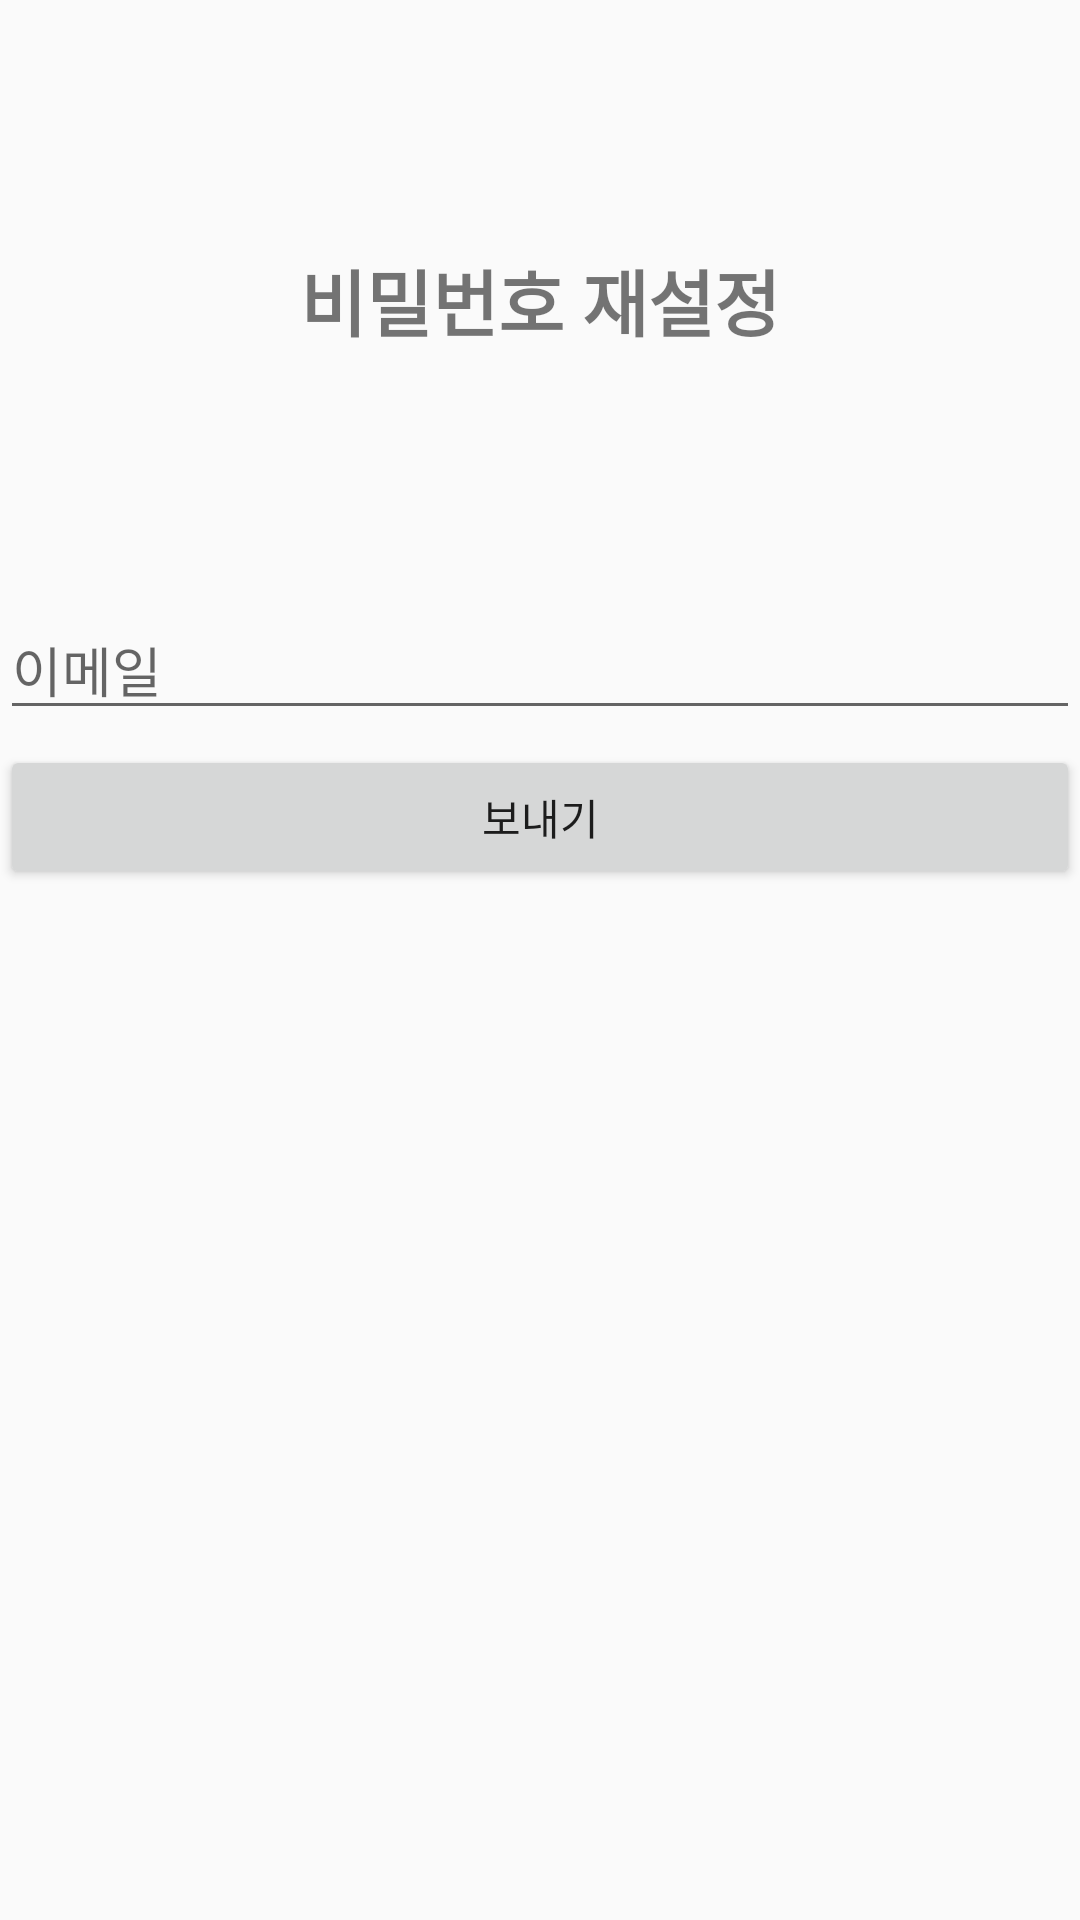

Android layout source for this screen:
<!-- AndroidManifest.xml: application theme Theme.Recyclingpro -->
<!-- res/layout/activity_password_reset.xml -->
<?xml version="1.0" encoding="utf-8"?>
<LinearLayout xmlns:android="http://schemas.android.com/apk/res/android"
    android:layout_width="match_parent"
    android:layout_height="match_parent"
    android:orientation="vertical">

    <TextView
        android:id="@+id/textView"
        android:layout_width="match_parent"
        android:layout_height="200dp"
        android:gravity="center"
        android:text="비밀번호 재설정"
        android:textColorLink="#000000"
        android:textSize="24sp"
        android:textStyle="bold" />

    <LinearLayout
        android:layout_width="match_parent"
        android:layout_height="match_parent"
        android:orientation="vertical">

        <EditText
            android:id="@+id/emailEdittext"
            android:layout_width="match_parent"
            android:layout_height="wrap_content"
            android:layout_marginBottom="5dp"
            android:ems="10"
            android:hint="이메일"
            android:inputType="textEmailAddress" />


        <Button
            android:id="@+id/sendButton"
            android:layout_width="match_parent"
            android:layout_height="wrap_content"
            android:text="보내기" />

    </LinearLayout>

</LinearLayout>
<!-- resources referenced by this layout -->
<resources>
  <style name="Theme.Recyclingpro" parent="Theme.AppCompat.Light.DarkActionBar">
          
          <item name="colorPrimary">@color/purple_500</item>
          <item name="colorPrimaryDark">@color/purple_700</item>
          <item name="colorAccent">@color/teal_200</item>
          
      </style>
  <!-- not gathered from this repository: default colours our renderer supplied (Android Studio template values) -->
  <color name="purple_500">#FF6200EE</color>
  <color name="purple_700">#FF3700B3</color>
  <color name="teal_200">#FF03DAC5</color>
</resources>
